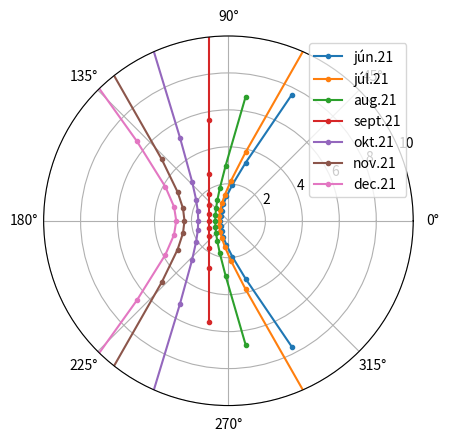

Reproduce this figure in Python.
import numpy as np
import matplotlib.pyplot as plt
import math

T0=100      #tavaszi napéjegyenlőség óta eltelt idő

sd=47       #adott szélességi kör
phi_d=23.5  #tengelyferdeség

T0=np.arange(3,10,1) 
Tl=365/12*T0

for T0 in Tl:
    phi=phi_d/180*math.pi
    T=T0*2*math.pi/365

    s=sd/180*math.pi
    a=np.arcsin(np.sin(phi)*np.sin(T))

    t0=np.arange(0,24,1)
    t=(t0-12+1e-3)*2*math.pi/24

    c=np.arccos(np.sin(a)*np.sin(s)+np.cos(a)*np.cos(s)*np.cos(t))
    elev=math.pi/2-c
    azmt=math.pi+np.sign(np.sin(t))*(math.pi-np.arccos((np.sin(a)-np.sin(s)*np.cos(c))/np.cos(s)/np.sin(c)))
    shadow=1/np.tan(elev)

    # plt.plot(t,azmt,'.-')
    # plt.plot(t,elev,'.-')
    # plt.plot(t,shadow,'.-')
    # plt.ylim([-5,10])
    # plt.grid()
    # plt.show()

    plt.polar(azmt,(shadow),'.-')
plt.ylim([0,10])
plt.grid(True)
plt.legend(['jún.21','júl.21','aug.21','sept.21','okt.21','nov.21', 'dec.21'])
plt.show()
plt.savefig('books_read.png')